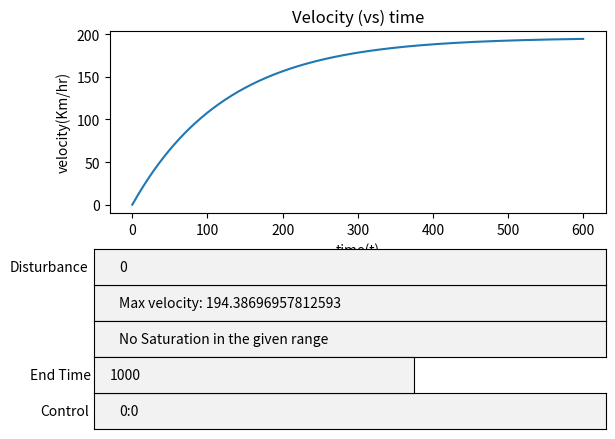

Here is the Python script that generated this plot:
import matplotlib.pyplot as plt
import math
# Defining the constants
M = 100
b = 0.8
K = 200

def derivative(t, v, theta, disturbanceForce, M = M, K = K, b = b):
    p = (50-theta)/50
    return (K*p -v + disturbanceForce)*b/M

def disturbanceForce(t):
  return  0

def rungeKutta(disturbanceForce, theta, P1, t2, dx = 1):
    ''' theta - gas pedal angle
        P1 - tuple of x, y coordinate for initial point
        t2 - x coordinate for final point
        dx - step value(default - 1e-3)'''
    
    # taking the initial points
    t, v = P1

    # Arrays for storing the values corresponding to coordinates
    V = [v]
    T = [t]
    i = 0
    while(t + dx <= t2):
        # determining the position of the theta value
        if (i < len(theta[0]) - 1):
          if t+dx >= theta[1][i + 1]:
            i += 1
        
        # defining the K's
        k1 = derivative(t, v, theta[0][i], disturbanceForce(t))
        k2 = derivative(t + dx/2, v + (k1 * dx)/2, theta[0][i], disturbanceForce(t))
        k3 = derivative(t + dx/2, v + (k2*dx)/2, theta[0][i], disturbanceForce(t))
        k4 = derivative(t + dx, v + k3 * dx, theta[0][i], disturbanceForce(t))

        # Updating the new v
        vn = v + ((k1 + 2 * k2 + 2 * k3 + k4)*dx)/6

        # Updating the old values
        v = vn
        t += dx

        # Appending to the coordinate arrays
        V.append(v)
        T.append(t)
    return (T, V)

theta = [[1], [0]]


T, V = rungeKutta(disturbanceForce, theta, (0,0), 600)
fig, ax = plt.subplots()
plt.subplots_adjust(bottom=0.5)
l, = plt.plot(T, V)

# Global n
n = 1000

def updateTheta(text):
  C = tuple(text.split())
  global theta, T, V
  theta = [[], []]
  for c in C:
      a, b = tuple(c.split(':'))
      a = float(a)
      b = float(b)
      theta[0].append(b)
      theta[1].append(a)
  print(theta)
  T, V = rungeKutta(disturbanceForce, theta, (0,0), n)
  l.set_ydata(V)
  ax.set_ylim(min(V), max(V))
  l.set_xdata(T)
  ax.set_xlim(min(T), max(T))
  axbox4 = plt.axes([0.1, 0.275, 0.8, 0.075])
  TextBox(axbox4, "", initial = f'Max velocity: {max(V)}')
  axbox3 = plt.axes([0.1, 0.2, 0.8, 0.075])
  saturationVelocity, t = getSaturationVelocity(T, V)
  if (saturationVelocity == None):
      TextBox(axbox3, "", initial = f'No Saturation in the given range')
  else:
      TextBox(axbox3, "", initial = f'Saturation velocity: {saturationVelocity}, Ts = {t}')
  plt.draw()

def updateN(text):
  global n, T, V
  # Updating the global n
  n = float(text)
  T, V = rungeKutta(disturbanceForce, theta, (0,0), n)
  l.set_ydata(V)
  ax.set_ylim(min(V), max(V))
  l.set_xdata(T)
  ax.set_xlim(min(T), max(T))
  axbox4 = plt.axes([0.1, 0.275, 0.8, 0.075])
  TextBox(axbox4, "", initial = f'Max velocity: {max(V)}')
  axbox3 = plt.axes([0.1, 0.2, 0.8, 0.075])
  saturationVelocity, t = getSaturationVelocity(T, V)
  if (saturationVelocity == None):
      TextBox(axbox3, "", initial = f'No Saturation in the given range')
  else:
      TextBox(axbox3, "", initial = f'Saturation velocity: {saturationVelocity}, Ts = {t}')
  plt.draw()

def updateDisturbance(text):
    global disturbanceForce
    def disturbanceForce(t):
        return eval(text)
    T, V = rungeKutta(disturbanceForce, theta, (0,0), n)
    l.set_ydata(V)
    ax.set_ylim(min(V), max(V))
    l.set_xdata(T)
    ax.set_xlim(min(T), max(T))
    axbox4 = plt.axes([0.1, 0.275, 0.8, 0.075])
    TextBox(axbox4, "", initial = f'Max velocity: {max(V)}')
    axbox3 = plt.axes([0.1, 0.2, 0.8, 0.075])
    saturationVelocity, t = getSaturationVelocity(T, V)
    if (saturationVelocity == None):
        TextBox(axbox3, "", initial = f'No Saturation in the given range')
    else:
        TextBox(axbox3, "", initial = f'Saturation velocity: {saturationVelocity}, Ts = {t}')
    plt.draw()
    

def getSaturationVelocity(T, V, tol = 1e-6):
    for i in range(len(T) - 1):
        if abs((V[i+1] - V[i])/V[i+1]) < tol:
            return V[i+1], T[i+1]
    return None, None

from matplotlib.widgets import TextBox
initial_text = "0:0"
plt.title("Velocity (vs) time")
plt.xlabel("time(t)")
plt.ylabel("velocity(Km/hr)")
axbox4 = plt.axes([0.1, 0.275, 0.8, 0.075])
TextBox(axbox4, "", initial = f'Max velocity: {max(V)}')
axbox3 = plt.axes([0.1, 0.2, 0.8, 0.075])
saturationVelocity, t = getSaturationVelocity(T, V)
if (saturationVelocity == None):
    TextBox(axbox3, "", initial = f'No Saturation in the given range')
else:
    TextBox(axbox3, "", initial = f'Saturation velocity: {saturationVelocity}, Ts = {t}')
axbox5 = plt.axes([0.1, 0.35, 0.8, 0.075])
axbox1 = plt.axes([0.1, 0.05, 0.8, 0.075])
axbox2 = plt.axes([0.1, 0.125, 0.5, 0.075])
thetaText = TextBox(axbox1, 'Control', initial=initial_text)
distForceText = TextBox(axbox5, 'Disturbance', initial='0')
distForceText.on_submit(updateDisturbance)
thetaText.on_submit(updateTheta)
thetaN = TextBox(axbox2, 'End Time', initial=str(n))
thetaN.on_submit(updateN)

plt.show()
